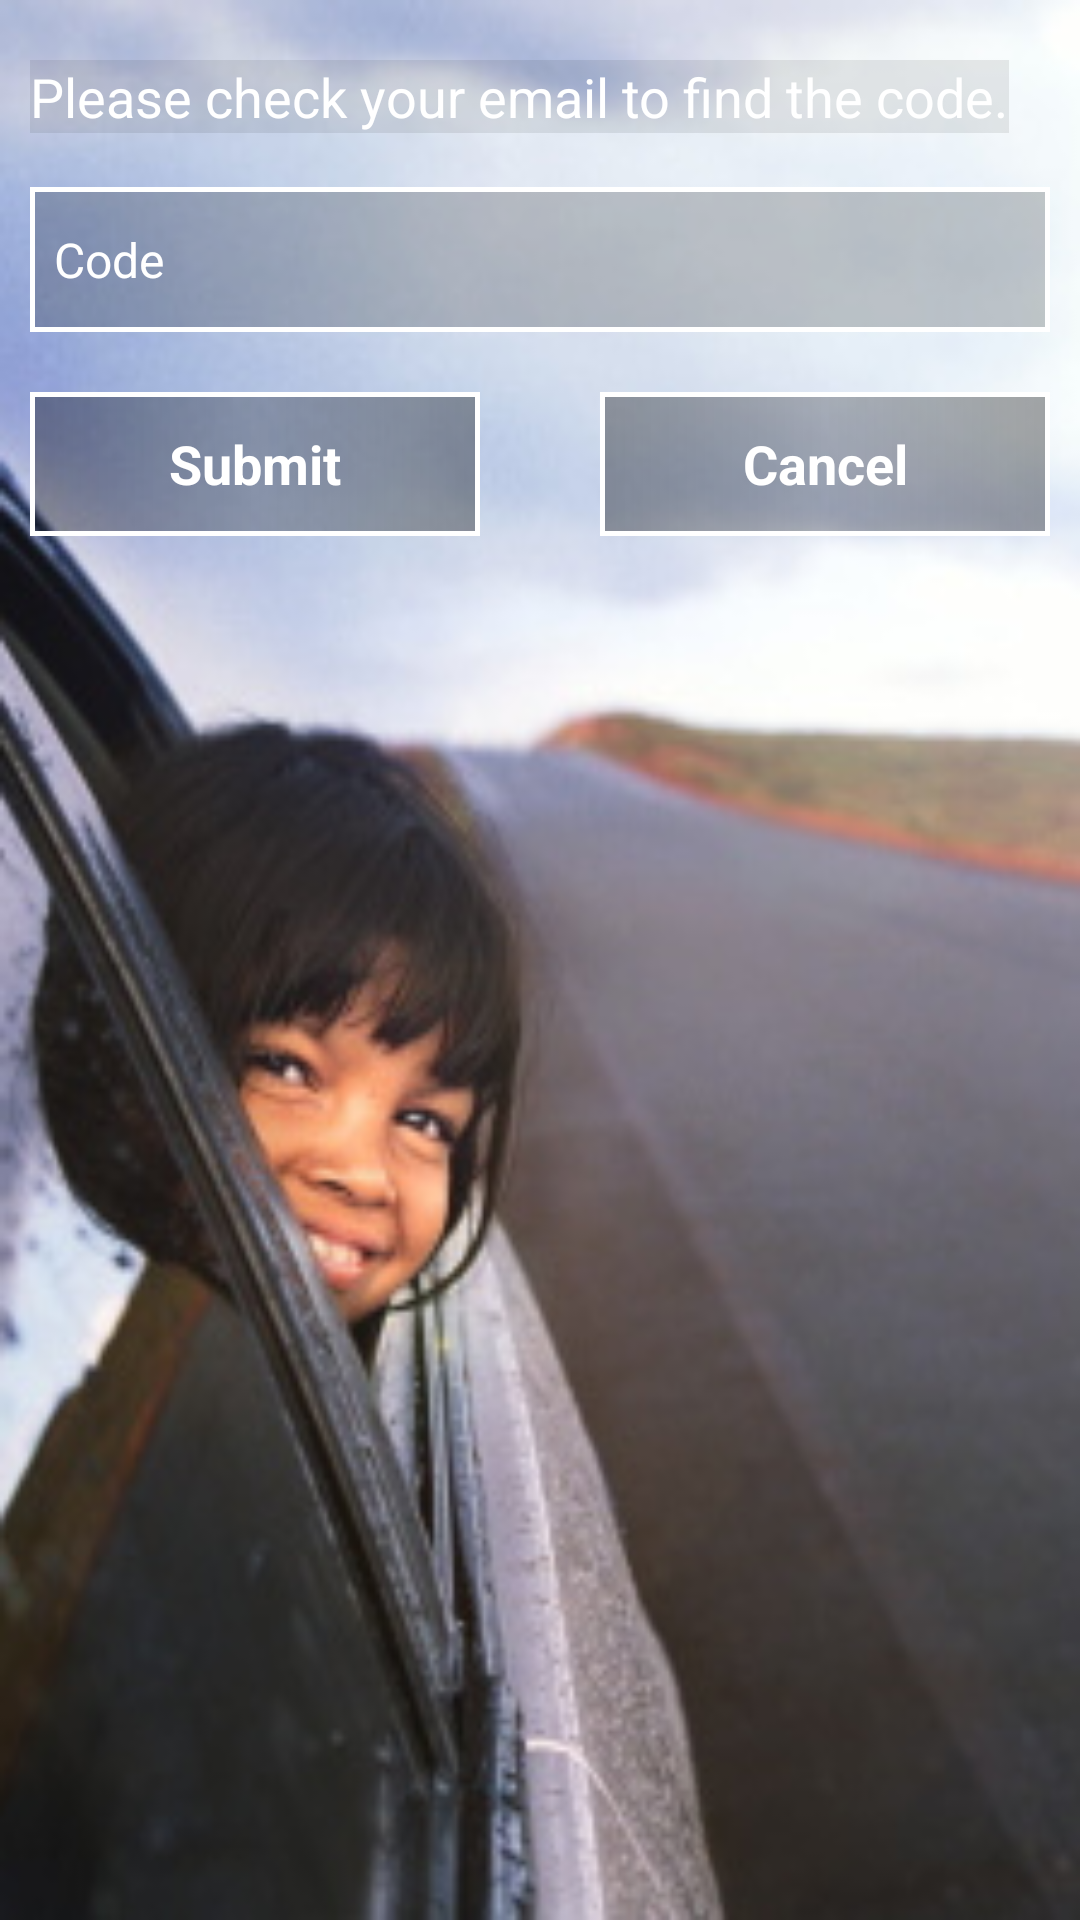

This screen was rendered from an Android layout file. Write that file and the resources it references.
<!-- AndroidManifest.xml: application theme CustomActionBarTheme -->
<!-- res/layout/input_registration_code_screen.xml -->
<?xml version="1.0" encoding="utf-8"?>
<RelativeLayout xmlns:android="http://schemas.android.com/apk/res/android"
    android:layout_width="match_parent"
    android:layout_height="match_parent"
    android:background="@drawable/backgroundmyprofiles"
    android:orientation="vertical">


    <ScrollView
        android:layout_width="fill_parent"
        android:layout_height="fill_parent"
        android:layout_margin="@dimen/activity_horizontal_margin">

        <LinearLayout
            android:layout_width="match_parent"
            android:layout_height="wrap_content"
            android:orientation="vertical">

            <TextView
                style="@style/generalTextViewStyle"
                android:layout_width="wrap_content"
                android:layout_height="wrap_content"
                android:layout_gravity="left"
                android:layout_marginTop="10dp"
                android:gravity="left"
                android:text="@string/check_email_txtview_string"
                android:textColor="@color/white"
                android:background="#15000000"
                android:textSize="18dp" />

            <LinearLayout
                android:layout_width="fill_parent"
                android:layout_height="wrap_content"
                android:layout_marginTop="18dp"
                android:background="@drawable/linearlayoutfields_border">

                <TextView
                    style="@style/generalTextViewStyle"
                    android:text="@string/inputregcode" />

                <EditText
                    android:id="@+id/inputRegCodeEditText"
                    style="@style/generalEditTextStyle"
                    android:inputType="phone" />
            </LinearLayout>

            <LinearLayout
                android:layout_width="fill_parent"
                android:layout_height="wrap_content"
                android:layout_marginTop="@dimen/create_top_margin_ten"
                android:orientation="horizontal"
                android:weightSum="10">

                <Button
                    android:id="@+id/submitBtnID"
                    android:layout_width="0dip"
                    android:layout_height="wrap_content"
                    android:layout_marginRight="20dip"
                    android:layout_weight="5"
                    android:background="@drawable/custom_button"
                    android:text="@string/submit"
                    android:textColor="@color/white"
                    android:textSize="18sp"
                    android:textStyle="bold" />

                <Button
                    android:id="@+id/cancelBtnID"
                    android:layout_width="0dip"
                    android:layout_height="wrap_content"
                    android:layout_marginLeft="20dip"
                    android:layout_weight="5"
                    android:background="@drawable/custom_button"
                    android:text="@string/cancel_text"
                    android:textColor="@color/white"
                    android:textSize="18sp"
                    android:textStyle="bold" />
            </LinearLayout>

        </LinearLayout>
    </ScrollView>


</RelativeLayout>
<!-- resources referenced by this layout -->
<resources>
  <item name="white" type="color">#ffffffff</item>
  <dimen name="activity_horizontal_margin">10dp</dimen>
  <dimen name="create_top_margin_ten">20dp</dimen>
  <!-- drawable backgroundmyprofiles: png bitmap (drawable-nodpi, 141867 bytes) -->
  <!-- drawable custom_button (drawable) -->
  <?xml version="1.0" encoding="utf-8"?>
  <shape xmlns:android="http://schemas.android.com/apk/res/android">
  
      <corners android:radius="0dp" />
      <stroke
          android:width="1.5dp"
          android:color="@android:color/white" />
      <padding
          android:bottom="10dp"
          android:left="10dp"
          android:right="10dp"
          android:top="10dp" />
      <gradient
          android:angle="0"
          android:centerColor="#40000000"
          android:endColor="#59000000"
          android:startColor="#59000000" />
  </shape>
  <!-- drawable linearlayoutfields_border (drawable) -->
  <?xml version="1.0" encoding="utf-8"?>
  <shape
      xmlns:android="http://schemas.android.com/apk/res/android"
      android:shape="rectangle">
      <gradient
          android:centerColor="#33000000"
          android:endColor="#33000000"
          android:startColor="#33000000"
          android:angle="0" />
      <stroke
          android:width="1.5dp"
          android:color="@android:color/white" />
      <padding
          android:left="8dp"
          android:top="12dp"
          android:right="8dp"
          android:bottom="12dp"/>
      <corners
          android:bottomRightRadius="0dp"
          android:bottomLeftRadius="0dp"
          android:topLeftRadius="0dp"
          android:topRightRadius="0dp"/>
  </shape>
  <string name="cancel_text">Cancel</string>
  <string name="check_email_txtview_string">Please check your email to find the code.</string>
  <string name="inputregcode">Code</string>
  <string name="submit">Submit</string>
  <style name="generalEditTextStyle">
          <item name="android:layout_width">0dp</item>
          <item name="android:layout_height">wrap_content</item>
          <item name="android:textColor">@color/white</item>
          <item name="android:textSize">18dp</item>
          <item name="android:background">@android:color/transparent</item>
          <item name="android:textColorHighlight">@color/darkblue</item>
          <item name="android:layout_weight">8</item>
          <item name="android:layout_gravity">center</item>
          <item name="android:gravity">center</item>
          <item name="android:textStyle">bold</item>
          <item name="android:singleLine">true</item>
          <item name="android:maxLines">1</item>
      </style>
  <style name="generalTextViewStyle">
          <item name="android:layout_width">0dp</item>
          <item name="android:layout_height">wrap_content</item>
          <item name="android:textColor">@color/white</item>
          <item name="android:textSize">16dp</item>
          <item name="android:background">@android:color/transparent</item>
          <item name="android:layout_weight">3</item>
          <item name="android:layout_gravity">center</item>
          <item name="android:gravity">left</item>
      </style>
  <style name="CustomActionBarTheme" parent="@android:style/Theme.Holo.Light.DarkActionBar">
      </style>
  <item name="darkblue" type="color">#ff006b8e</item>
</resources>
